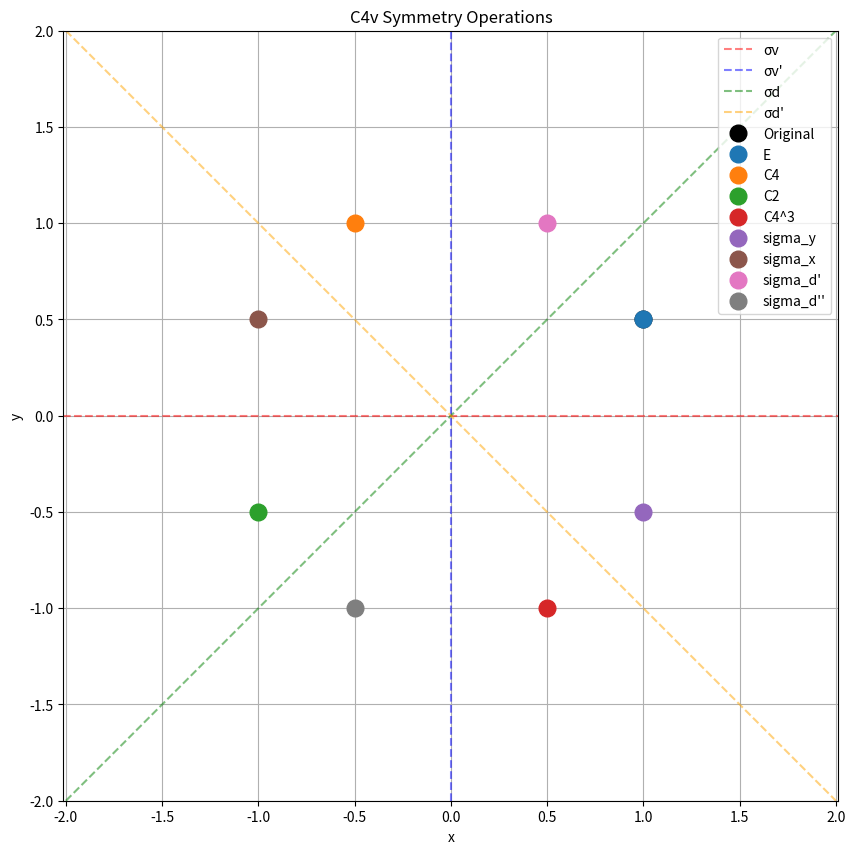
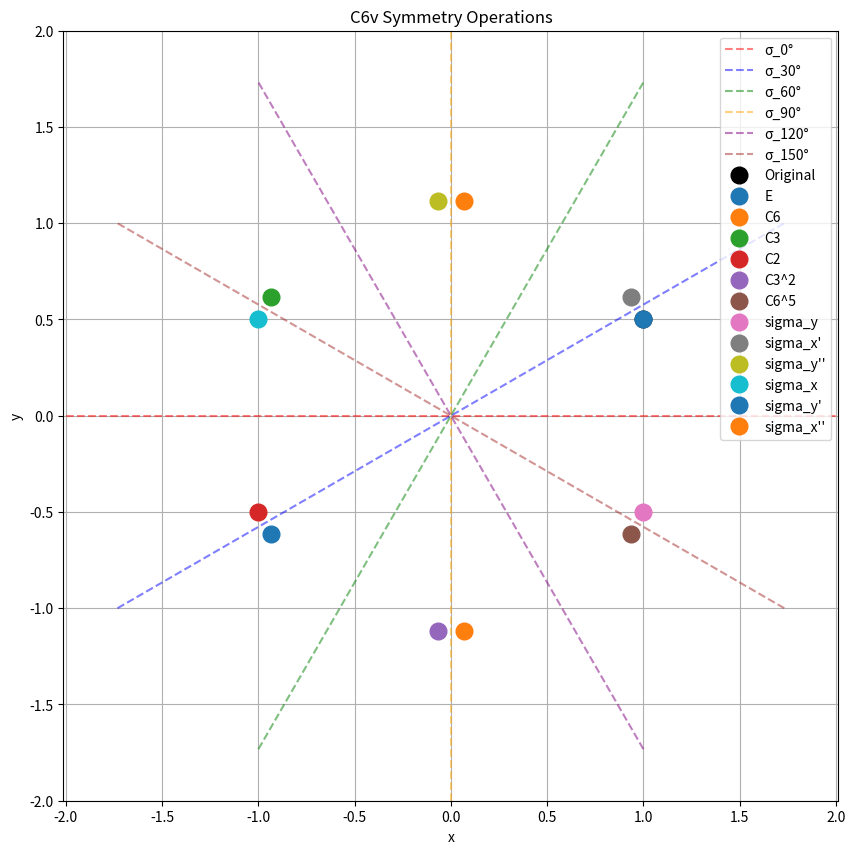

These figures' Python source, in order:
import numpy as np

def rotation_matrix(theta):
    """Return a 2D rotation matrix for rotation by theta degrees."""
    rad = np.deg2rad(theta)
    return np.array([
        [ np.cos(rad), -np.sin(rad)],
        [ np.sin(rad),  np.cos(rad)]
    ])

def reflection_matrix(angle):
    """Return a 2D reflection matrix for reflection over a line at the given angle in degrees."""
    rad = np.deg2rad(2 * angle)
    return np.array([
        [ np.cos(rad),  np.sin(rad)],
        [ np.sin(rad), -np.cos(rad)]
    ])
# Symmetry operations for C4v point group (square lattice)
C4v_operations = {
    "E": np.identity(2),
    "C4": rotation_matrix(90),
    "C2": rotation_matrix(180),
    "C4^3": rotation_matrix(270),
    "sigma_y": reflection_matrix(0),        # Reflection over x-axis
    "sigma_x": reflection_matrix(90),       # Reflection over y-axis
    "sigma_d'": reflection_matrix(45),       # Reflection over y = x
    "sigma_d''": reflection_matrix(-45) # Reflection over y = -x
}

# Symmetry operations for C6v point group (triangular lattice)
C6v_operations = {
    "E": np.identity(2),              # Identity operation
    "C6": rotation_matrix(60),        # 60-degree rotation
    "C3": rotation_matrix(120),       # 120-degree rotation
    "C2": rotation_matrix(180),       # 180-degree rotation
    "C3^2": rotation_matrix(240),     # 240-degree rotation
    "C6^5": rotation_matrix(300),     # 300-degree rotation
    "sigma_y": reflection_matrix(0),   # Reflection over x-axis
    "sigma_x'": reflection_matrix(30), # Reflection over 30 degrees
    "sigma_y''": reflection_matrix(60),# Reflection over 60 degrees
    "sigma_x": reflection_matrix(90),  # Reflection over y-axis
    "sigma_y'": reflection_matrix(120),# Reflection over 120 degrees
    "sigma_x''": reflection_matrix(150) # Reflection over 150 degrees
}

# Irreducible representations of C4v point group
C4v_irrep = [{
    "A1": {"E": 1, "C4": 1, "C2": 1, "C4^3": 1, "sigma_x": 1, "sigma_y": 1, "sigma_d'": 1, "sigma_d''": 1},
    "A2": {"E": 1, "C4": 1, "C2": 1, "C4^3": 1, "sigma_x": -1, "sigma_y": -1, "sigma_d'": -1, "sigma_d''": -1},
    "B1": {"E": 1, "C4": -1, "C2": 1, "C4^3": -1, "sigma_x": 1, "sigma_y": 1, "sigma_d'": -1, "sigma_d''": -1},
    "B2": {"E": 1, "C4": -1, "C2": 1, "C4^3": -1, "sigma_x": -1, "sigma_y": -1, "sigma_d'": 1, "sigma_d''": 1},
    "E": {"E": 2, "C4": 0, "C2": -2, "C4^3": 0, "sigma_x": 0, "sigma_y": 0, "sigma_d'": 0, "sigma_d''": 0}
}]

# Irreducible representations of C6v point group
C6v_irrep = [{
    "A1": {"E": 1, "C6": 1, "C3": 1, "C2": 1, "C3^2": 1, "C6^5": 1, "sigma_y": 1, "sigma_x'": 1, "sigma_y''": 1, "sigma_x": 1, "sigma_y'": 1, "sigma_x''": 1},
    "A2": {"E": 1, "C6": 1, "C3": 1, "C2": 1, "C3^2": 1, "C6^5": 1, "sigma_y": -1, "sigma_x'": -1, "sigma_y''": -1, "sigma_x": -1, "sigma_y'": -1, "sigma_x''": -1},
    "B1": {"E": 1, "C6": -1, "C3": 1, "C2": -1, "C3^2": 1, "C6^5": -1, "sigma_y": 1, "sigma_x'": -1, "sigma_y''": 1, "sigma_x": -1, "sigma_y'": 1, "sigma_x''": -1},
    "B2": {"E": 1, "C6": -1, "C3": 1, "C2": -1, "C3^2": 1, "C6^5": -1, "sigma_y": -1, "sigma_x'": 1, "sigma_y''": -1, "sigma_x": 1, "sigma_y'": -1, "sigma_x''": 1},
    "E1": {"E": 2, "C6": 1, "C3": -1, "C2": -2, "C3^2": -1, "C6^5": 1, "sigma_y": 0, "sigma_x'": 0, "sigma_y''": 0, "sigma_x": 0, "sigma_y'": 0, "sigma_x''": 0},
    "E2": {"E": 2, "C6": -1, "C3": -1, "C2": 2, "C3^2": -1, "C6^5": -1, "sigma_y": 0, "sigma_x'": 0, "sigma_y''": 0, "sigma_x": 0, "sigma_y'": 0, "sigma_x''": 0}
}]

C2v_irrep =[ {
    "A1": {"E": 1, "C2": 1, "sigma_x": 1, "sigma_y": 1},
    "A2": {"E": 1, "C2": 1, "sigma_x": -1, "sigma_y": -1},
    "B1": {"E": 1, "C2": -1, "sigma_x": 1, "sigma_y": -1},
    "B2": {"E": 1, "C2": -1, "sigma_x": -1, "sigma_y": 1}
}]

C_1h_irrep =[ {
    "A": {"E": 1, "sigma_y":1},
    "B": {"E": -1, "sigma_y": -1}
    },
    {
    "A": {"E": 1, "sigma_x":1},
    "B": {"E": -1, "sigma_x": -1}
    },
    {
    "A": {"E": 1, "sigma_d'":1},
    "B": {"E": -1, "sigma_d'": -1}
    },
]

# Symmetry operations for C3v point group (equilateral triangular lattice)
C3v_operations = {
    "E": np.identity(2),              # Identity operation
    "C3": rotation_matrix(120),       # 120-degree rotation
    "C3^2": rotation_matrix(240),     # 240-degree rotation
    "sigma_v": reflection_matrix(0),   # Reflection over x-axis
    "sigma_v'": reflection_matrix(120),# Reflection over 120 degrees
    "sigma_v''": reflection_matrix(240)# Reflection over 240 degrees
}

# Irreducible representations of C3v point group
C3v_irrep = [{
    "A1": {"E": 1, "C3": 1, "C3^2": 1, "sigma_v": 1, "sigma_v'": 1, "sigma_v''": 1},
    "A2": {"E": 1, "C3": 1, "C3^2": 1, "sigma_v": -1, "sigma_v'": -1, "sigma_v''": -1},
    "E": {"E": 2, "C3": -1, "C3^2": -1, "sigma_v": 0, "sigma_v'": 0, "sigma_v''": 0}
},
{
    "A1": {"E": 1, "C3": 1, "C3^2": 1, "sigma_v": 1, "sigma_v'": 1, "sigma_v''": 1},
    "A2": {"E": 1, "C3": 1, "C3^2": 1, "sigma_v": -1, "sigma_v'": -1, "sigma_v''": -1},
    "E": {"E": 2, "C3": -1, "C3^2": -1, "sigma_v": 0, "sigma_v'": 0, "sigma_v''": 0}
}
]


def test_symmetry_operations():
    # Create a test point
    point = np.array([1.0, 0.5])
    
    import matplotlib.pyplot as plt
    
    # Test C4v operations
    plt.figure(figsize=(10, 10))
    plt.title('C4v Symmetry Operations')
    
    # Plot symmetry axes with different colors
    plt.axhline(y=0, color='red', linestyle='--', alpha=0.5, label='σv')
    plt.axvline(x=0, color='blue', linestyle='--', alpha=0.5, label='σv\'')
    plt.plot([-2, 2], [-2, 2], 'green', linestyle='--', alpha=0.5, label='σd')
    plt.plot([-2, 2], [2, -2], 'orange', linestyle='--', alpha=0.5, label='σd\'')
    
    # Plot original point
    plt.plot(point[0], point[1], 'ko', markersize=12, label='Original')
    
    # Apply and plot each C4v operation
    for name, op in C4v_operations.items():
        transformed = op @ point
        plt.plot(transformed[0], transformed[1], 'o', markersize=12, label=name)
    
    plt.grid(True)
    plt.legend()
    plt.axis('equal')
    plt.xlabel('x')
    plt.ylabel('y')
    plt.xlim(-2, 2)
    plt.ylim(-2, 2)
    
    # Test C6v operations
    plt.figure(figsize=(10, 10))
    plt.title('C6v Symmetry Operations')
    
    # Plot symmetry axes with different colors
    colors = ['red', 'blue', 'green', 'orange', 'purple', 'brown']
    for angle, color in zip([0, 30, 60, 90, 120, 150], colors):
        rad = np.deg2rad(angle)
        plt.plot([-2*np.cos(rad), 2*np.cos(rad)], 
                [-2*np.sin(rad), 2*np.sin(rad)], 
                color=color, linestyle='--', alpha=0.5, label=f'σ_{angle}°')
    
    # Plot original point
    plt.plot(point[0], point[1], 'ko', markersize=12, label='Original')
    
    # Apply and plot each C6v operation
    for name, op in C6v_operations.items():
        transformed = op @ point
        plt.plot(transformed[0], transformed[1], 'o', markersize=12, label=name)
    
    plt.grid(True)
    plt.legend()
    plt.axis('equal')
    plt.xlabel('x')
    plt.ylabel('y')
    plt.xlim(-2, 2)
    plt.ylim(-2, 2)
    plt.show()

if __name__ == '__main__':
    test_symmetry_operations()
